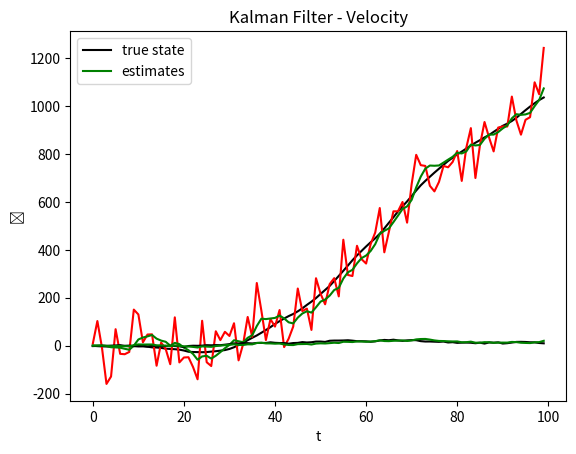

The script that saved this image:
from numpy import identity
from numpy.linalg import inv

import numpy as np

import matplotlib.pyplot as plt


class KalmanFilter:
    def __init__(self, state_estimate, error_cov, transition_model,
                 control_model, obser_model, process_cov, obser_cov):
        self.state_estimate = state_estimate
        self.error_cov = error_cov
        self.transition_model = transition_model
        self.control_model = control_model
        self.obser_model = obser_model
        self.process_cov = process_cov
        self.obser_cov = obser_cov

    def predict(self, control_input):
        self.state_estimate = self.transition_model * self.state_estimate \
                + self.control_model * control_input

        self.error_cov = self.process_cov \
            + self.transition_model * self.error_cov * self.transition_model.T

        return self.state_estimate

    def update(self, obser):
        innovation = obser - self.obser_model * self.state_estimate
        innovation_cov = self.obser_cov \
            + self.obser_model * self.error_cov * self.obser_model.T
        kalman_gain = self.error_cov * self.obser_model.T * inv(innovation_cov)

        self.state_estimate = self.state_estimate + kalman_gain * innovation

        n = self.error_cov.shape[0]
        self.error_cov = (identity(n) - kalman_gain * self.obser_model) \
            * self.error_cov

        return self.state_estimate


class Process:
    acc_std_dev = 2
    obs_std_dev = 80

    def __init__(self, initial_state, transition_model):
        self.state = initial_state
        self.transition_model = transition_model

    def update(self):
        rand_acc = np.random.normal(0, Process.acc_std_dev)
        G = np.array([[0.25, 1]]).T
        self.state = self.transition_model * self.state + G * rand_acc
        return self.state

    def observe(self):
        return self.state[0, 0] + np.random.normal(0, Process.obs_std_dev)


'''
Based on the wikipedia example:
en.wikipedia.org/wiki/Kalman_filter#Example_application,_technical

Consider a truck on frictionless, straight rails. Initially, the truck
is stationary at position 0, but it is buffeted this way and that by random
uncontrolled forces. We measure the position of the truck every Δt seconds,
but these measurements are imprecise; we want to maintain a model of where the
truck is and what is its velocity.
'''
if __name__ == '__main__':
    # delta time
    dt = 1

    '''
    X_k = [[    x_k   ]   // position
           [    x'_k  ]]  // velocity
    '''
    initial_state = np.array([[0, 0]]).T

    # Assuming perfect initial state estimate
    error_cov = np.matrix([[0, 0],
                          [0, 0]])

    '''
    x_(k+1)     = x_k + x'_k * dt
    x'_(k+1)    =       x'_k
    '''
    transition_model = np.matrix([[1, dt],
                                 [0, 1]])

    # Assuming no input control
    control_model = np.array([[0, 0]]).T

    # Making observations of the position
    obser_model = np.matrix([[1, 0]])

    '''
    An uncontrolled acceleration sampled from a normal distribution with mean 0
    and variance sqrt(Process.acc_std_dev) is applied to the truck

    X_(k+1) =   X_(k-1) + [[x_(k-1) * (1/2)dt**2],
                           [    x'_(k-1) * dt   ]]
    '''
    G = np.array([[1/2*dt**2, dt]]).T
    process_cov = G * G.T * Process.acc_std_dev

    kf = KalmanFilter(initial_state, error_cov, transition_model,
                      control_model, obser_model, process_cov,
                      Process.obs_std_dev**2)
    p = Process(initial_state, transition_model)

    positions = list()
    velocities = list()

    observations = list()

    positionEstimates = list()
    velocityEstimates = list()

    for i in range(0, 100):
        state = p.update()
        positions.append(state[0, 0])
        velocities.append(state[1, 0])

        obs = p.observe()
        observations.append(obs)

        kf.predict(np.array([[0, 0]]))
        estimate = kf.update(obs)

        positionEstimates.append(kf.update(obs)[0, 0])
        velocityEstimates.append(kf.update(obs)[1, 0])

    xs = np.arange(len(observations))

    # Position - State, Observations, Estimate
    pStates, = plt.plot(xs, positions, color='k')
    pObs, = plt.plot(xs, observations, color='r')
    pEstimates, = plt.plot(xs, positionEstimates, color='g')
    plt.legend((pObs, pStates, pEstimates),
               ('observations', 'true state', 'estimates'))
    plt.title("Kalman Filter - Position Observations vs Estimates")
    plt.ylabel('x', rotation=90)
    plt.xlabel('t')
    plt.show()

    # Velocity - State, Estimate
    pStates, = plt.plot(xs, velocities, color='k')
    pEstimates, = plt.plot(xs, velocityEstimates, color='g')
    plt.legend((pStates, pEstimates),
               ('true state', 'estimates'))
    plt.title("Kalman Filter - Velocity")
    plt.ylabel('ẋ', rotation=90)
    plt.xlabel('t')
    plt.show()
